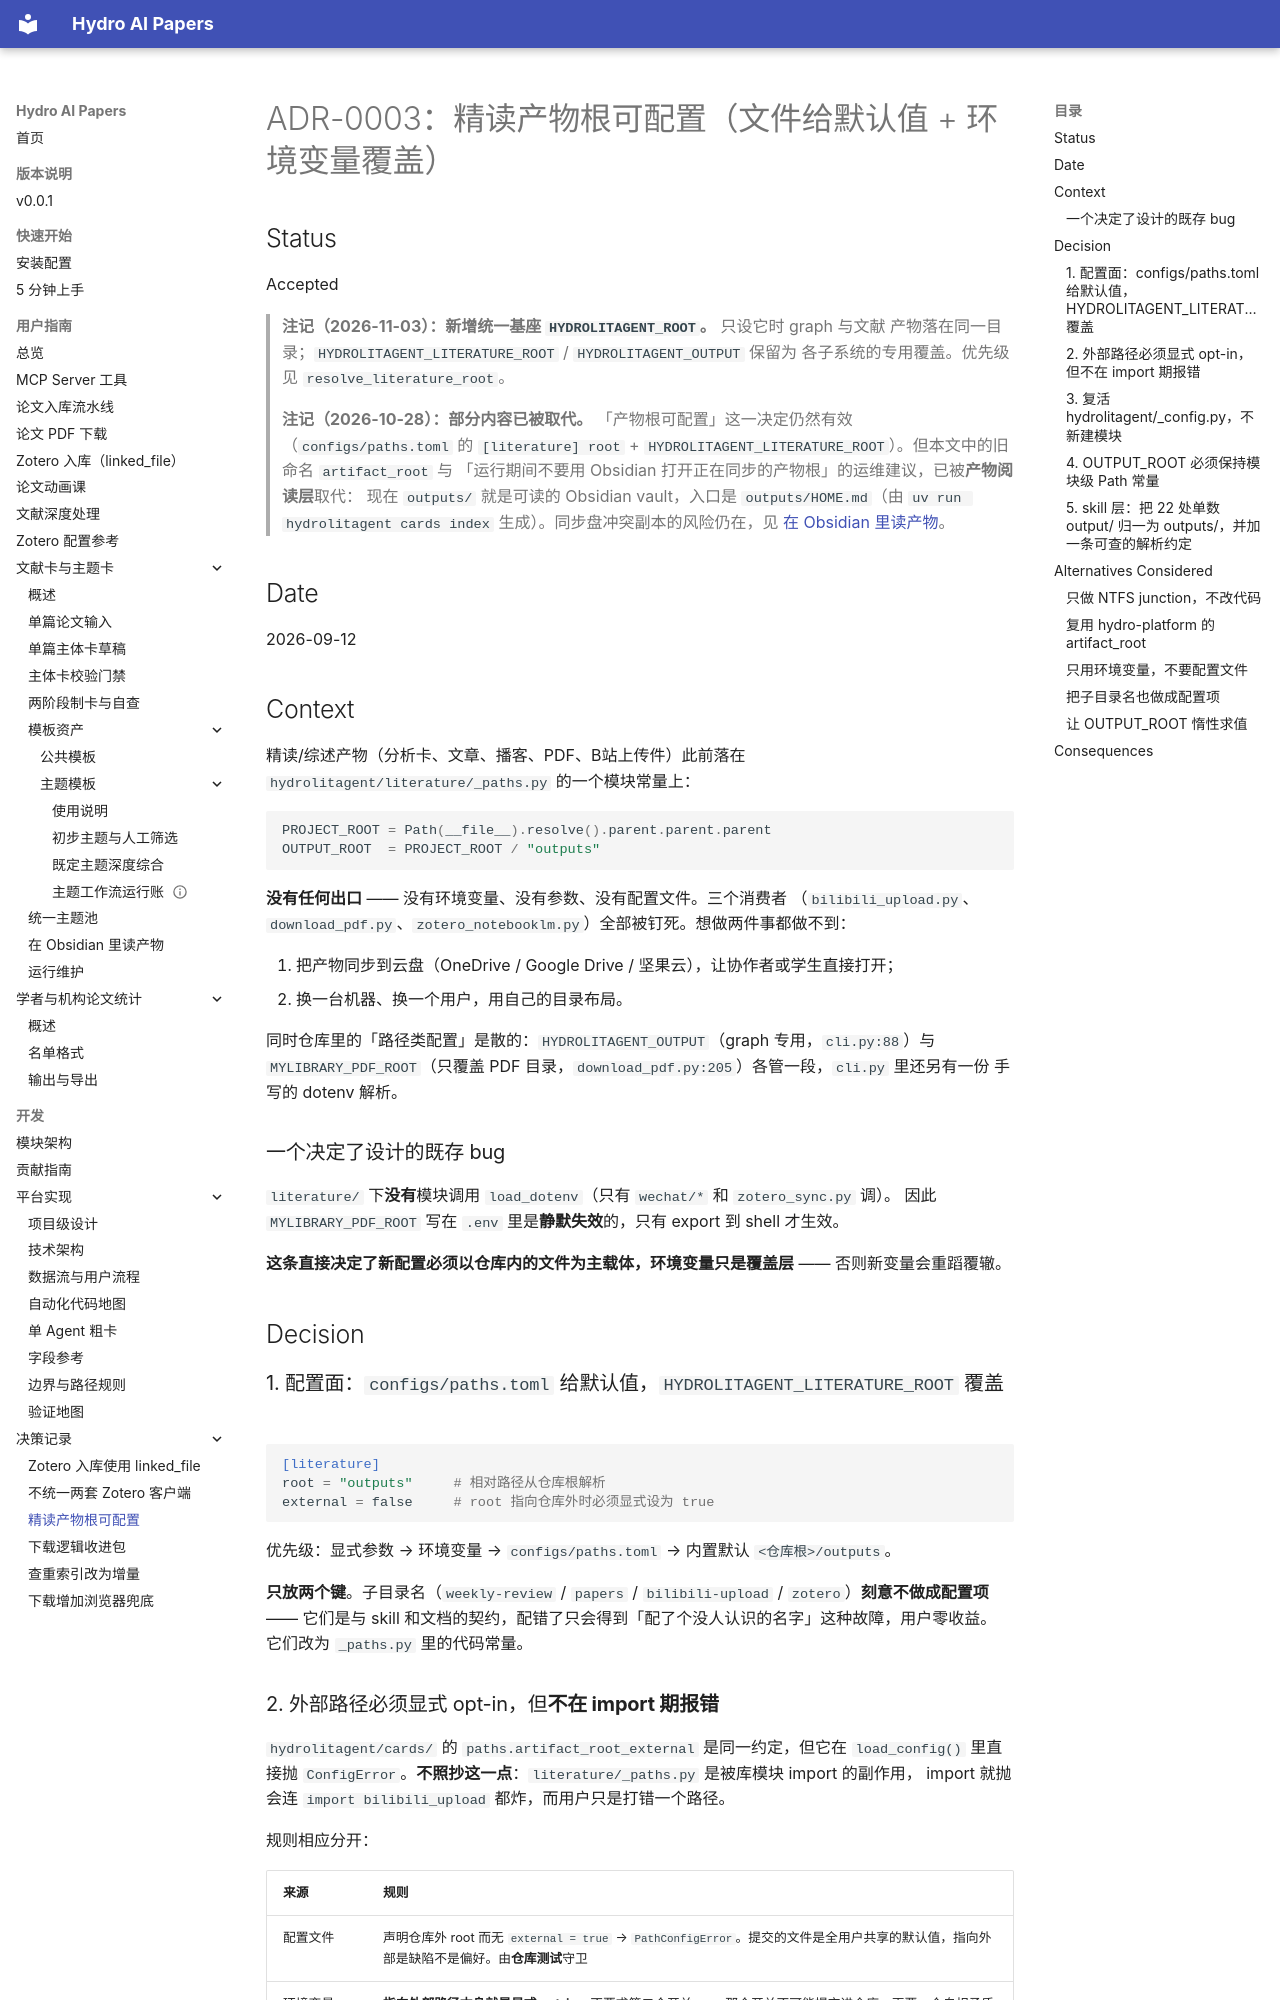

repository: iHeadWater/mylibrary · page: adr/0003-configurable-literature-output-root/index.html · generator: mkdocs

# ADR-0003：精读产物根可配置（文件给默认值 + 环境变量覆盖）

## Status

Accepted

> **注记（2026-11-03）：新增统一基座 `HYDROLITAGENT_ROOT`。** 只设它时 graph 与文献
> 产物落在同一目录；`HYDROLITAGENT_LITERATURE_ROOT` / `HYDROLITAGENT_OUTPUT` 保留为
> 各子系统的专用覆盖。优先级见 `resolve_literature_root`。
>
> **注记（2026-10-28）：部分内容已被取代。**
> 「产物根可配置」这一决定仍然有效（`configs/paths.toml` 的 `[literature] root` +
> `HYDROLITAGENT_LITERATURE_ROOT`）。但本文中的旧命名 `artifact_root` 与
> 「运行期间不要用 Obsidian 打开正在同步的产物根」的运维建议，已被**产物阅读层**取代：
> 现在 `outputs/` 就是可读的 Obsidian vault，入口是 `outputs/HOME.md`（由
> `uv run hydrolitagent cards index` 生成）。同步盘冲突副本的风险仍在，见
> [在 Obsidian 里读产物](../user-guide/cards/reading-in-obsidian.md)。

## Date

2026-09-12

## Context

精读/综述产物（分析卡、文章、播客、PDF、B站上传件）此前落在 `hydrolitagent/literature/_paths.py`
的一个模块常量上：

```python
PROJECT_ROOT = Path(__file__).resolve().parent.parent.parent
OUTPUT_ROOT  = PROJECT_ROOT / "outputs"
```

**没有任何出口** —— 没有环境变量、没有参数、没有配置文件。三个消费者
（`bilibili_upload.py`、`download_pdf.py`、`zotero_notebooklm.py`）全部被钉死。想做两件事都做不到：

1. 把产物同步到云盘（OneDrive / Google Drive / 坚果云），让协作者或学生直接打开；
2. 换一台机器、换一个用户，用自己的目录布局。

同时仓库里的「路径类配置」是散的：`HYDROLITAGENT_OUTPUT`（graph 专用，`cli.py:88`）与
`MYLIBRARY_PDF_ROOT`（只覆盖 PDF 目录，`download_pdf.py:205`）各管一段，`cli.py` 里还另有一份
手写的 dotenv 解析。

### 一个决定了设计的既存 bug

`literature/` 下**没有**模块调用 `load_dotenv`（只有 `wechat/*` 和 `zotero_sync.py` 调）。
因此 `MYLIBRARY_PDF_ROOT` 写在 `.env` 里是**静默失效**的，只有 export 到 shell 才生效。

**这条直接决定了新配置必须以仓库内的文件为主载体，环境变量只是覆盖层** —— 否则新变量会重蹈覆辙。

## Decision

### 1. 配置面：`configs/paths.toml` 给默认值，`HYDROLITAGENT_LITERATURE_ROOT` 覆盖

```toml
[literature]
root = "outputs"     # 相对路径从仓库根解析
external = false     # root 指向仓库外时必须显式设为 true
```

优先级：显式参数 → 环境变量 → `configs/paths.toml` → 内置默认 `<仓库根>/outputs`。

**只放两个键**。子目录名（`weekly-review` / `papers` / `bilibili-upload` / `zotero`）**刻意不做成配置项** ——
它们是与 skill 和文档的契约，配错了只会得到「配了个没人认识的名字」这种故障，用户零收益。
它们改为 `_paths.py` 里的代码常量。

### 2. 外部路径必须显式 opt-in，但**不在 import 期报错**

`hydrolitagent/cards/` 的 `paths.artifact_root_external` 是同一约定，但它在 `load_config()` 里直接抛
`ConfigError`。**不照抄这一点**：`literature/_paths.py` 是被库模块 import 的副作用，
import 就抛会连 `import bilibili_upload` 都炸，而用户只是打错一个路径。

规则相应分开：

| 来源 | 规则 |
|---|---|
| 配置文件 | 声明仓库外 root 而无 `external = true` → `PathConfigError`。提交的文件是全用户共享的默认值，指向外部是缺陷不是偏好。由**仓库测试**守卫 |
| 环境变量 | **指向外部路径本身就是显式 opt-in**，不要求第二个开关 —— 那个开关不可能提交进仓库，再要一个自相矛盾 |
| 路径长度 | 外部根超过 180 字符告警（Windows MAX_PATH 是 260，留 80 给产物子树）。是告警不是报错 |
